Run: headless pygame with SDL's dummy video driver; simulated clock (each Clock.tick advances the game by its frame time, no real sleeping); random seed 0; keys injected as events and as key.get_pressed() state; mouse plan: one left click at the window centre at the start of phase 2, then a move to the lower-right quarter at the start of phase 3.
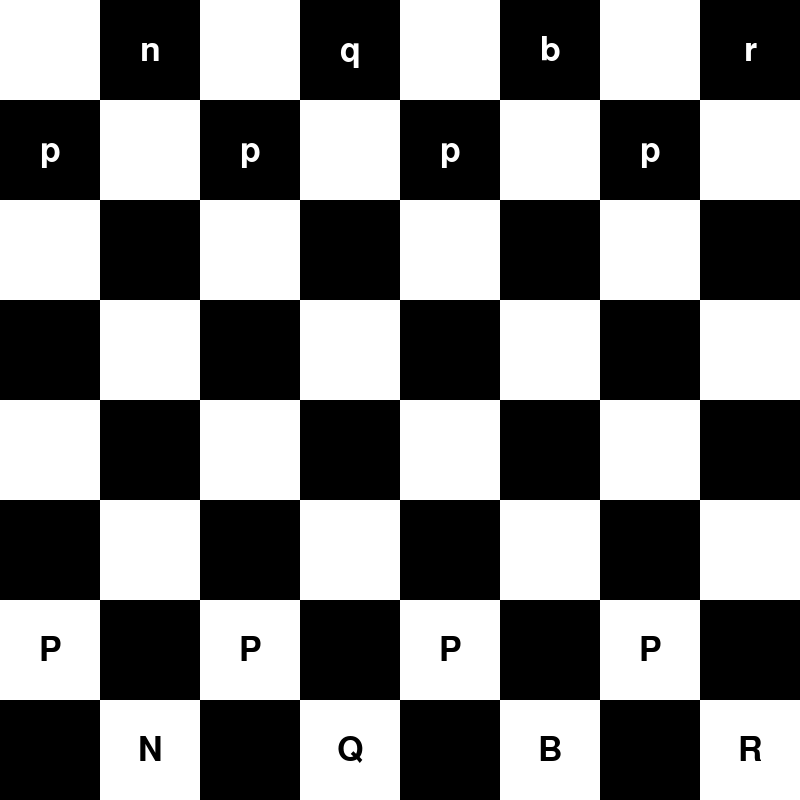
Frame 1 of 4 · flips 1–60 · no input
Frame 2 of 4 · flips 61–180 · clicked the window centre · tapped SPACE, RETURN · held RIGHT (→), D · screen unchanged from frame 1, image omitted
Frame 3 of 4 · flips 181–300 · moved the mouse to the lower-right quarter · held DOWN (↓), S · screen unchanged from frame 2, image omitted
Frame 4 of 4 · flips 301–420 · held LEFT (←), A, UP (↑), W · screen unchanged from frame 3, image omitted

The pygame program that drew these frames:

import pygame

# Initialize Pygame
pygame.init()

# Define the window size
window_size = (800, 800)

# Create the window
screen = pygame.display.set_mode(window_size)

# Set the title of the window
pygame.display.set_caption("Chess")

# Define the square size
square_size = window_size[0] // 8

# Define the colors
WHITE = (255, 255, 255)
BLACK = (0, 0, 0)

# Define the font for the pieces
font = pygame.font.Font(None, square_size//2)

# Define the board
board = [
    ["r", "n", "b", "q", "k", "b", "n", "r"],
    ["p", "p", "p", "p", "p", "p", "p", "p"],
    [".", ".", ".", ".", ".", ".", ".", "."],
    [".", ".", ".", ".", ".", ".", ".", "."],
    [".", ".", ".", ".", ".", ".", ".", "."],
    [".", ".", ".", ".", ".", ".", ".", "."],
    ["P", "P", "P", "P", "P", "P", "P", "P"],
    ["R", "N", "B", "Q", "K", "B", "N", "R"],
]

# Helper function to draw the board
def draw_board():
    for i in range(8):
        for j in range(8):
            color = WHITE if (i + j) % 2 == 0 else BLACK
            pygame.draw.rect(screen, color, (i * square_size, j * square_size, square_size, square_size))
    for i in range(8):
        for j in range(8):
            piece = board[i][j]
            if piece != ".":
                text = font.render(piece, True, BLACK if piece.isupper() else WHITE)
                text_rect = text.get_rect()
                text_rect.center = (j * square_size + square_size//2, i * square_size + square_size//2)
                screen.blit(text, text_rect)

# Start the game loop
running = True
while running:
    # Handle events
    for event in pygame.event.get():
        if event.type == pygame.QUIT:
            running = False
        elif event.type == pygame.MOUSEBUTTONUP:
            # Handle mouse click
            x, y = event.pos
            row = y // square_size
            col = x // square_size
            if row >= 0 and row < 8 and col >= 0 and col < 8:
                # Do something with the selected square
                pass

    # Draw the board
    draw_board()

    # Update the screen
    pygame.display.update()

# Quit Pygame
pygame.quit()
